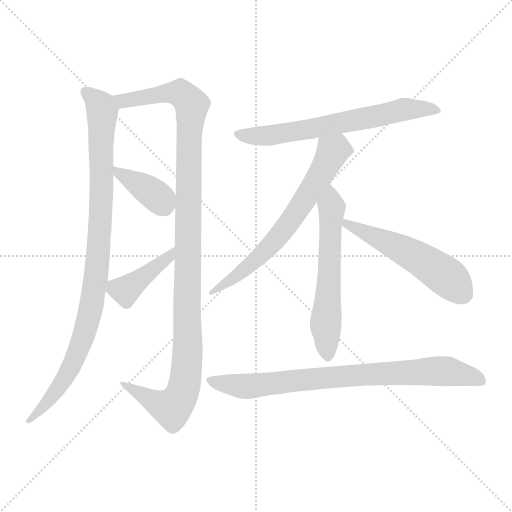
t = 0.00 s
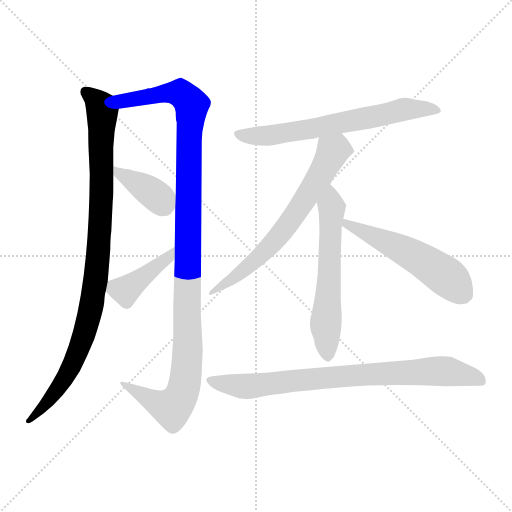
t = 1.51 s
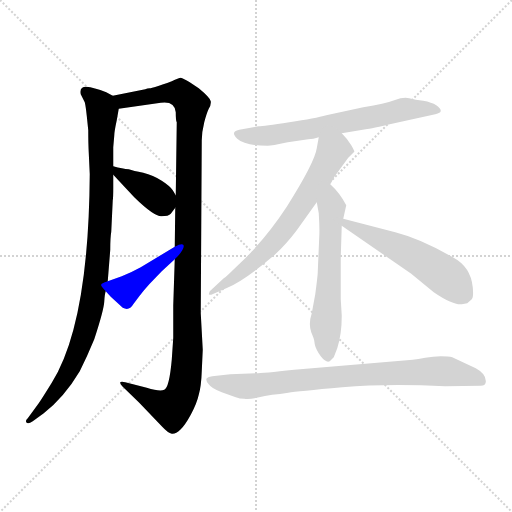
t = 3.01 s
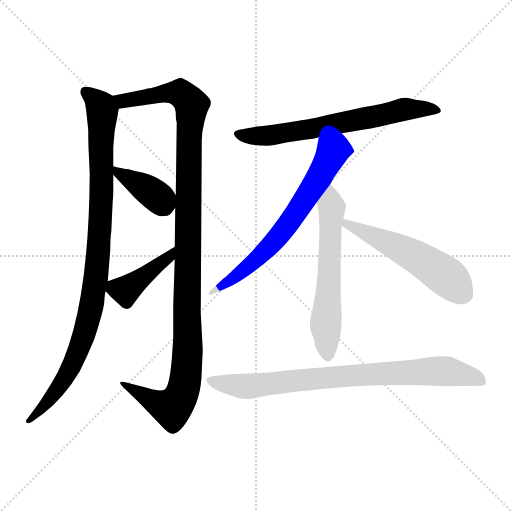
t = 4.52 s
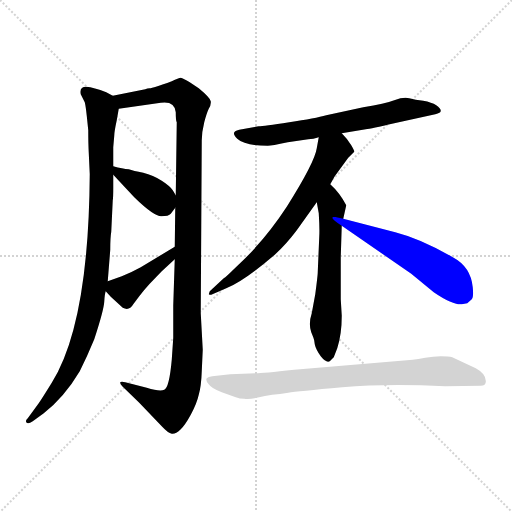
t = 6.03 s
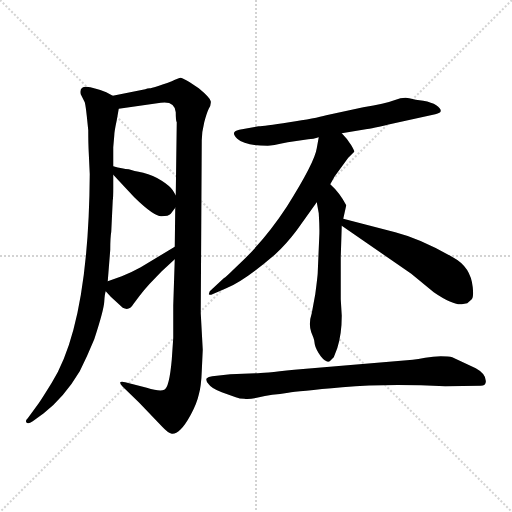
t = 7.53 s

The animated SVG that drew these frames (rendered in a browser with its animation timeline set to each time). Animation: 9 CSS @keyframes rules; one cycle of 7.53 s.

<svg version="1.1" viewBox="0 0 1024 1024" xmlns="http://www.w3.org/2000/svg">
  <g stroke="lightgray" stroke-dasharray="1,1" stroke-width="1" transform="scale(4, 4)">
    <line x1="0" y1="0" x2="256" y2="256"></line>
    <line x1="256" y1="0" x2="0" y2="256"></line>
    <line x1="128" y1="0" x2="128" y2="256"></line>
    <line x1="0" y1="128" x2="256" y2="128"></line>
  </g>
<g transform="scale(1, -1) translate(0, -860)">
   <style type="text/css">
    @keyframes keyframes0 {
      from {
       stroke: blue;
       stroke-dashoffset: 966;
       stroke-width: 128;
       }
       76% {
       animation-timing-function: step-end;
       stroke: blue;
       stroke-dashoffset: 0;
       stroke-width: 128;
       }
       to {
       stroke: black;
       stroke-width: 1024;
       }
       }
       #make-me-a-hanzi-animation-0 {
         animation: keyframes0 1.036133s both;
         animation-delay: 0.000000s;
         animation-timing-function: linear;
       }
    @keyframes keyframes1 {
      from {
       stroke: blue;
       stroke-dashoffset: 1142;
       stroke-width: 128;
       }
       79% {
       animation-timing-function: step-end;
       stroke: blue;
       stroke-dashoffset: 0;
       stroke-width: 128;
       }
       to {
       stroke: black;
       stroke-width: 1024;
       }
       }
       #make-me-a-hanzi-animation-1 {
         animation: keyframes1 1.179362s both;
         animation-delay: 1.036133s;
         animation-timing-function: linear;
       }
    @keyframes keyframes2 {
      from {
       stroke: blue;
       stroke-dashoffset: 377;
       stroke-width: 128;
       }
       55% {
       animation-timing-function: step-end;
       stroke: blue;
       stroke-dashoffset: 0;
       stroke-width: 128;
       }
       to {
       stroke: black;
       stroke-width: 1024;
       }
       }
       #make-me-a-hanzi-animation-2 {
         animation: keyframes2 0.556803s both;
         animation-delay: 2.215495s;
         animation-timing-function: linear;
       }
    @keyframes keyframes3 {
      from {
       stroke: blue;
       stroke-dashoffset: 410;
       stroke-width: 128;
       }
       57% {
       animation-timing-function: step-end;
       stroke: blue;
       stroke-dashoffset: 0;
       stroke-width: 128;
       }
       to {
       stroke: black;
       stroke-width: 1024;
       }
       }
       #make-me-a-hanzi-animation-3 {
         animation: keyframes3 0.583659s both;
         animation-delay: 2.772298s;
         animation-timing-function: linear;
       }
    @keyframes keyframes4 {
      from {
       stroke: blue;
       stroke-dashoffset: 658;
       stroke-width: 128;
       }
       68% {
       animation-timing-function: step-end;
       stroke: blue;
       stroke-dashoffset: 0;
       stroke-width: 128;
       }
       to {
       stroke: black;
       stroke-width: 1024;
       }
       }
       #make-me-a-hanzi-animation-4 {
         animation: keyframes4 0.785482s both;
         animation-delay: 3.355957s;
         animation-timing-function: linear;
       }
    @keyframes keyframes5 {
      from {
       stroke: blue;
       stroke-dashoffset: 671;
       stroke-width: 128;
       }
       69% {
       animation-timing-function: step-end;
       stroke: blue;
       stroke-dashoffset: 0;
       stroke-width: 128;
       }
       to {
       stroke: black;
       stroke-width: 1024;
       }
       }
       #make-me-a-hanzi-animation-5 {
         animation: keyframes5 0.796061s both;
         animation-delay: 4.141439s;
         animation-timing-function: linear;
       }
    @keyframes keyframes6 {
      from {
       stroke: blue;
       stroke-dashoffset: 591;
       stroke-width: 128;
       }
       66% {
       animation-timing-function: step-end;
       stroke: blue;
       stroke-dashoffset: 0;
       stroke-width: 128;
       }
       to {
       stroke: black;
       stroke-width: 1024;
       }
       }
       #make-me-a-hanzi-animation-6 {
         animation: keyframes6 0.730957s both;
         animation-delay: 4.937500s;
         animation-timing-function: linear;
       }
    @keyframes keyframes7 {
      from {
       stroke: blue;
       stroke-dashoffset: 532;
       stroke-width: 128;
       }
       63% {
       animation-timing-function: step-end;
       stroke: blue;
       stroke-dashoffset: 0;
       stroke-width: 128;
       }
       to {
       stroke: black;
       stroke-width: 1024;
       }
       }
       #make-me-a-hanzi-animation-7 {
         animation: keyframes7 0.682943s both;
         animation-delay: 5.668457s;
         animation-timing-function: linear;
       }
    @keyframes keyframes8 {
      from {
       stroke: blue;
       stroke-dashoffset: 801;
       stroke-width: 128;
       }
       72% {
       animation-timing-function: step-end;
       stroke: blue;
       stroke-dashoffset: 0;
       stroke-width: 128;
       }
       to {
       stroke: black;
       stroke-width: 1024;
       }
       }
       #make-me-a-hanzi-animation-8 {
         animation: keyframes8 0.901855s both;
         animation-delay: 6.351400s;
         animation-timing-function: linear;
       }
</style>
<path d="M 225.5 668.5 L 212.5 675.5 Q 187.5 685.5 172.5 686.5 Q 158.5 686.5 161.5 671.5 L 169.5 655.5 Q 171.5 647.5 173.5 628.5 L 176.5 599.5 Q 176.5 573.5 177.5 554.5 L 179.5 511.5 Q 177.5 212.5 103.5 94.5 Q 77.5 52.5 74.5 49.5 L 55.5 23.5 Q 50.5 19.5 52.5 15.5 Q 55.5 10.5 65.5 17.5 L 87.5 33.5 Q 128.5 65.5 159.5 117.5 Q 174.5 147.5 188.5 181.5 Q 207.5 239.5 208.5 256.5 Q 209.5 273.5 211.5 277.5 L 215.5 297.5 L 220.5 360.5 Q 220.5 384.5 222.5 396.5 L 225.5 459.5 Q 226.5 463.5 226.5 484.5 L 226.5 510.5 L 226.5 527.5 L 226.5 565.5 L 228.5 588.5 Q 228.5 596.5 233.5 619.5 L 237.5 642.5 C 240.5 661.5 240.5 661.5 225.5 668.5 Z" fill="lightgray"></path> 
<path d="M 290.5 681.5 L 225.5 668.5 C 196.5 662.5 207.5 638.5 237.5 642.5 L 321.5 654.5 Q 349.5 658.5 351.5 635.5 Q 351.5 617.5 353.5 615.5 L 351.5 469.5 L 350.5 444.5 L 349.5 366.5 L 349.5 341.5 L 346.5 249.5 L 346.5 184.5 L 343.5 140.5 Q 338.5 84.5 328.5 80.5 Q 319.5 76.5 293.5 84.5 L 250.5 95.5 Q 242.5 97.5 240.5 95.5 Q 239.5 92.5 244.5 87.5 L 278.5 54.5 L 323.5 7.5 Q 336.5 -6.5 343.5 -7.5 Q 351.5 -8.5 360.5 0.5 Q 369.5 8.5 381.5 30.5 Q 393.5 52.5 397.5 70.5 Q 402.5 87.5 403.5 117.5 L 405.5 160.5 L 401.5 233.5 L 403.5 579.5 Q 403.5 595.5 408.5 615.5 Q 413.5 634.5 417.5 642.5 Q 422.5 650.5 421.5 657.5 Q 420.5 664.5 397.5 683.5 L 379.5 695.5 Q 366.5 703.5 361.5 704.5 Q 357.5 704.5 343.5 697.5 Q 305.5 683.5 299.5 683.5 Q 294.5 683.5 290.5 681.5 Z" fill="lightgray"></path> 
<path d="M 226.5 510.5 L 268.5 465.5 Q 307.5 427.5 322.5 427.5 Q 337.5 427.5 341.5 432.5 L 350.5 444.5 C 359.5 456.5 359.5 456.5 351.5 469.5 L 345.5 479.5 Q 340.5 487.5 323.5 498.5 Q 306.5 509.5 286.5 514.5 Q 266.5 518.5 257.5 521.5 Q 245.5 522.5 226.5 527.5 C 205.5 532.5 206.5 532.5 226.5 510.5 Z" fill="lightgray"></path> 
<path d="M 211.5 277.5 L 221.5 266.5 L 245.5 244.5 Q 258.5 237.5 266.5 251.5 L 278.5 267.5 Q 287.5 279.5 298.5 291.5 L 323.5 317.5 L 349.5 341.5 C 371.5 361.5 375.5 381.5 349.5 366.5 L 281.5 325.5 Q 263.5 315.5 243.5 307.5 L 215.5 297.5 C 198.5 291.5 198.5 291.5 211.5 277.5 Z" fill="lightgray"></path> 
<path d="M 683.5 593.5 L 731.5 601.5 Q 741.5 602.5 788.5 613.5 L 870.5 631.5 Q 891.5 635.5 872.5 649.5 Q 863.5 655.5 846.5 658.5 Q 830.5 660.5 818.5 663.5 Q 807.5 666.5 788.5 659.5 Q 770.5 652.5 726.5 645.5 L 652.5 629.5 Q 631.5 623.5 578.5 615.5 Q 526.5 607.5 517.5 607.5 L 478.5 600.5 Q 459.5 596.5 474.5 582.5 Q 489.5 568.5 535.5 568.5 Q 542.5 568.5 575.5 575.5 L 616.5 581.5 Q 626.5 581.5 637.5 585.5 L 683.5 593.5 Z" fill="lightgray"></path> 
<path d="M 660.5 491.5 L 669.5 507.5 L 696.5 544.5 L 708.5 556.5 Q 709.5 557.5 702.5 569.5 Q 695.5 581.5 683.5 593.5 C 663.5 615.5 642.5 615.5 637.5 585.5 L 633.5 563.5 Q 629.5 535.5 573.5 446.5 Q 535.5 388.5 490.5 343.5 L 466.5 320.5 Q 452.5 306.5 447.5 303.5 L 419.5 277.5 L 417.5 271.5 Q 418.5 270.5 422.5 270.5 L 452.5 283.5 Q 487.5 297.5 549.5 350.5 Q 572.5 371.5 593.5 399.5 L 633.5 455.5 L 660.5 491.5 Z" fill="lightgray"></path> 
<path d="M 692.5 449.5 Q 679.5 474.5 660.5 491.5 C 639.5 512.5 628.5 485.5 633.5 455.5 L 637.5 433.5 Q 639.5 402.5 638.5 386.5 L 635.5 315.5 Q 635.5 309.5 630.5 271.5 L 623.5 233.5 Q 616.5 212.5 622.5 195.5 L 626.5 185.5 Q 628.5 181.5 629.5 171.5 Q 631.5 161.5 641.5 147.5 Q 652.5 133.5 659.5 137.5 L 667.5 145.5 L 674.5 163.5 Q 683.5 191.5 683.5 228.5 L 681.5 261.5 L 681.5 345.5 L 683.5 408.5 L 686.5 422.5 L 692.5 449.5 Z" fill="lightgray"></path> 
<path d="M 683.5 408.5 L 822.5 312.5 L 867.5 275.5 Q 905.5 249.5 923.5 251.5 L 934.5 253.5 L 943.5 261.5 Q 947.5 265.5 945.5 285.5 Q 941.5 326.5 905.5 345.5 Q 841.5 382.5 790.5 395.5 L 686.5 422.5 C 657.5 430.5 658.5 425.5 683.5 408.5 Z" fill="lightgray"></path> 
<path d="M 890.5 87.5 L 961.5 88.5 Q 970.5 88.5 971.5 95.5 Q 973.5 111.5 951.5 123.5 L 904.5 145.5 Q 897.5 147.5 881.5 147.5 Q 866.5 147.5 850.5 144.5 Q 835.5 141.5 825.5 140.5 L 588.5 120.5 Q 524.5 113.5 511.5 113.5 L 460.5 111.5 L 424.5 107.5 Q 416.5 106.5 413.5 103.5 Q 410.5 98.5 417.5 91.5 Q 422.5 83.5 443.5 75.5 L 471.5 65.5 Q 479.5 62.5 488.5 62.5 Q 496.5 60.5 513.5 64.5 Q 530.5 68.5 544.5 70.5 Q 559.5 71.5 576.5 74.5 Q 594.5 77.5 684.5 85.5 Q 774.5 93.5 890.5 87.5 Z" fill="lightgray"></path> 
      <clipPath id="make-me-a-hanzi-clip-0">
      <path d="M 225.5 668.5 L 212.5 675.5 Q 187.5 685.5 172.5 686.5 Q 158.5 686.5 161.5 671.5 L 169.5 655.5 Q 171.5 647.5 173.5 628.5 L 176.5 599.5 Q 176.5 573.5 177.5 554.5 L 179.5 511.5 Q 177.5 212.5 103.5 94.5 Q 77.5 52.5 74.5 49.5 L 55.5 23.5 Q 50.5 19.5 52.5 15.5 Q 55.5 10.5 65.5 17.5 L 87.5 33.5 Q 128.5 65.5 159.5 117.5 Q 174.5 147.5 188.5 181.5 Q 207.5 239.5 208.5 256.5 Q 209.5 273.5 211.5 277.5 L 215.5 297.5 L 220.5 360.5 Q 220.5 384.5 222.5 396.5 L 225.5 459.5 Q 226.5 463.5 226.5 484.5 L 226.5 510.5 L 226.5 527.5 L 226.5 565.5 L 228.5 588.5 Q 228.5 596.5 233.5 619.5 L 237.5 642.5 C 240.5 661.5 240.5 661.5 225.5 668.5 Z" fill="lightgray"></path>
      </clipPath>
      <path clip-path="url(#make-me-a-hanzi-clip-0)" d="M 170.5 676.5 L 196.5 654.5 L 204.5 638.5 L 200.5 405.5 L 182.5 247.5 L 171.5 198.5 L 131.5 105.5 L 96.5 56.5 L 58.5 17.5 " fill="none" id="make-me-a-hanzi-animation-0" stroke-dasharray="838 1676" stroke-linecap="round"></path>

      <clipPath id="make-me-a-hanzi-clip-1">
      <path d="M 290.5 681.5 L 225.5 668.5 C 196.5 662.5 207.5 638.5 237.5 642.5 L 321.5 654.5 Q 349.5 658.5 351.5 635.5 Q 351.5 617.5 353.5 615.5 L 351.5 469.5 L 350.5 444.5 L 349.5 366.5 L 349.5 341.5 L 346.5 249.5 L 346.5 184.5 L 343.5 140.5 Q 338.5 84.5 328.5 80.5 Q 319.5 76.5 293.5 84.5 L 250.5 95.5 Q 242.5 97.5 240.5 95.5 Q 239.5 92.5 244.5 87.5 L 278.5 54.5 L 323.5 7.5 Q 336.5 -6.5 343.5 -7.5 Q 351.5 -8.5 360.5 0.5 Q 369.5 8.5 381.5 30.5 Q 393.5 52.5 397.5 70.5 Q 402.5 87.5 403.5 117.5 L 405.5 160.5 L 401.5 233.5 L 403.5 579.5 Q 403.5 595.5 408.5 615.5 Q 413.5 634.5 417.5 642.5 Q 422.5 650.5 421.5 657.5 Q 420.5 664.5 397.5 683.5 L 379.5 695.5 Q 366.5 703.5 361.5 704.5 Q 357.5 704.5 343.5 697.5 Q 305.5 683.5 299.5 683.5 Q 294.5 683.5 290.5 681.5 Z" fill="lightgray"></path>
      </clipPath>
      <path clip-path="url(#make-me-a-hanzi-clip-1)" d="M 233.5 664.5 L 256.5 659.5 L 338.5 676.5 L 360.5 673.5 L 383.5 649.5 L 377.5 578.5 L 375.5 154.5 L 367.5 84.5 L 343.5 43.5 L 308.5 56.5 L 245.5 93.5 " fill="none" id="make-me-a-hanzi-animation-1" stroke-dasharray="1014 2028" stroke-linecap="round"></path>

      <clipPath id="make-me-a-hanzi-clip-2">
      <path d="M 226.5 510.5 L 268.5 465.5 Q 307.5 427.5 322.5 427.5 Q 337.5 427.5 341.5 432.5 L 350.5 444.5 C 359.5 456.5 359.5 456.5 351.5 469.5 L 345.5 479.5 Q 340.5 487.5 323.5 498.5 Q 306.5 509.5 286.5 514.5 Q 266.5 518.5 257.5 521.5 Q 245.5 522.5 226.5 527.5 C 205.5 532.5 206.5 532.5 226.5 510.5 Z" fill="lightgray"></path>
      </clipPath>
      <path clip-path="url(#make-me-a-hanzi-clip-2)" d="M 234.5 523.5 L 239.5 511.5 L 285.5 487.5 L 328.5 451.5 " fill="none" id="make-me-a-hanzi-animation-2" stroke-dasharray="249 498" stroke-linecap="round"></path>

      <clipPath id="make-me-a-hanzi-clip-3">
      <path d="M 211.5 277.5 L 221.5 266.5 L 245.5 244.5 Q 258.5 237.5 266.5 251.5 L 278.5 267.5 Q 287.5 279.5 298.5 291.5 L 323.5 317.5 L 349.5 341.5 C 371.5 361.5 375.5 381.5 349.5 366.5 L 281.5 325.5 Q 263.5 315.5 243.5 307.5 L 215.5 297.5 C 198.5 291.5 198.5 291.5 211.5 277.5 Z" fill="lightgray"></path>
      </clipPath>
      <path clip-path="url(#make-me-a-hanzi-clip-3)" d="M 226.5 290.5 L 232.5 282.5 L 250.5 279.5 L 340.5 347.5 L 343.5 360.5 " fill="none" id="make-me-a-hanzi-animation-3" stroke-dasharray="282 564" stroke-linecap="round"></path>

      <clipPath id="make-me-a-hanzi-clip-4">
      <path d="M 683.5 593.5 L 731.5 601.5 Q 741.5 602.5 788.5 613.5 L 870.5 631.5 Q 891.5 635.5 872.5 649.5 Q 863.5 655.5 846.5 658.5 Q 830.5 660.5 818.5 663.5 Q 807.5 666.5 788.5 659.5 Q 770.5 652.5 726.5 645.5 L 652.5 629.5 Q 631.5 623.5 578.5 615.5 Q 526.5 607.5 517.5 607.5 L 478.5 600.5 Q 459.5 596.5 474.5 582.5 Q 489.5 568.5 535.5 568.5 Q 542.5 568.5 575.5 575.5 L 616.5 581.5 Q 626.5 581.5 637.5 585.5 L 683.5 593.5 Z" fill="lightgray"></path>
      </clipPath>
      <path clip-path="url(#make-me-a-hanzi-clip-4)" d="M 476.5 591.5 L 508.5 586.5 L 562.5 591.5 L 802.5 640.5 L 872.5 640.5 " fill="none" id="make-me-a-hanzi-animation-4" stroke-dasharray="530 1060" stroke-linecap="round"></path>

      <clipPath id="make-me-a-hanzi-clip-5">
      <path d="M 660.5 491.5 L 669.5 507.5 L 696.5 544.5 L 708.5 556.5 Q 709.5 557.5 702.5 569.5 Q 695.5 581.5 683.5 593.5 C 663.5 615.5 642.5 615.5 637.5 585.5 L 633.5 563.5 Q 629.5 535.5 573.5 446.5 Q 535.5 388.5 490.5 343.5 L 466.5 320.5 Q 452.5 306.5 447.5 303.5 L 419.5 277.5 L 417.5 271.5 Q 418.5 270.5 422.5 270.5 L 452.5 283.5 Q 487.5 297.5 549.5 350.5 Q 572.5 371.5 593.5 399.5 L 633.5 455.5 L 660.5 491.5 Z" fill="lightgray"></path>
      </clipPath>
      <path clip-path="url(#make-me-a-hanzi-clip-5)" d="M 699.5 560.5 L 665.5 557.5 L 627.5 487.5 L 556.5 386.5 L 492.5 323.5 L 420.5 273.5 " fill="none" id="make-me-a-hanzi-animation-5" stroke-dasharray="543 1086" stroke-linecap="round"></path>

      <clipPath id="make-me-a-hanzi-clip-6">
      <path d="M 692.5 449.5 Q 679.5 474.5 660.5 491.5 C 639.5 512.5 628.5 485.5 633.5 455.5 L 637.5 433.5 Q 639.5 402.5 638.5 386.5 L 635.5 315.5 Q 635.5 309.5 630.5 271.5 L 623.5 233.5 Q 616.5 212.5 622.5 195.5 L 626.5 185.5 Q 628.5 181.5 629.5 171.5 Q 631.5 161.5 641.5 147.5 Q 652.5 133.5 659.5 137.5 L 667.5 145.5 L 674.5 163.5 Q 683.5 191.5 683.5 228.5 L 681.5 261.5 L 681.5 345.5 L 683.5 408.5 L 686.5 422.5 L 692.5 449.5 Z" fill="lightgray"></path>
      </clipPath>
      <path clip-path="url(#make-me-a-hanzi-clip-6)" d="M 660.5 482.5 L 663.5 434.5 L 651.5 219.5 L 656.5 148.5 " fill="none" id="make-me-a-hanzi-animation-6" stroke-dasharray="463 926" stroke-linecap="round"></path>

      <clipPath id="make-me-a-hanzi-clip-7">
      <path d="M 683.5 408.5 L 822.5 312.5 L 867.5 275.5 Q 905.5 249.5 923.5 251.5 L 934.5 253.5 L 943.5 261.5 Q 947.5 265.5 945.5 285.5 Q 941.5 326.5 905.5 345.5 Q 841.5 382.5 790.5 395.5 L 686.5 422.5 C 657.5 430.5 658.5 425.5 683.5 408.5 Z" fill="lightgray"></path>
      </clipPath>
      <path clip-path="url(#make-me-a-hanzi-clip-7)" d="M 692.5 413.5 L 825.5 350.5 L 890.5 308.5 L 926.5 271.5 " fill="none" id="make-me-a-hanzi-animation-7" stroke-dasharray="404 808" stroke-linecap="round"></path>

      <clipPath id="make-me-a-hanzi-clip-8">
      <path d="M 890.5 87.5 L 961.5 88.5 Q 970.5 88.5 971.5 95.5 Q 973.5 111.5 951.5 123.5 L 904.5 145.5 Q 897.5 147.5 881.5 147.5 Q 866.5 147.5 850.5 144.5 Q 835.5 141.5 825.5 140.5 L 588.5 120.5 Q 524.5 113.5 511.5 113.5 L 460.5 111.5 L 424.5 107.5 Q 416.5 106.5 413.5 103.5 Q 410.5 98.5 417.5 91.5 Q 422.5 83.5 443.5 75.5 L 471.5 65.5 Q 479.5 62.5 488.5 62.5 Q 496.5 60.5 513.5 64.5 Q 530.5 68.5 544.5 70.5 Q 559.5 71.5 576.5 74.5 Q 594.5 77.5 684.5 85.5 Q 774.5 93.5 890.5 87.5 Z" fill="lightgray"></path>
      </clipPath>
      <path clip-path="url(#make-me-a-hanzi-clip-8)" d="M 421.5 99.5 L 502.5 87.5 L 708.5 109.5 L 875.5 118.5 L 948.5 106.5 L 961.5 99.5 " fill="none" id="make-me-a-hanzi-animation-8" stroke-dasharray="673 1346" stroke-linecap="round"></path>

</g>
</svg>
